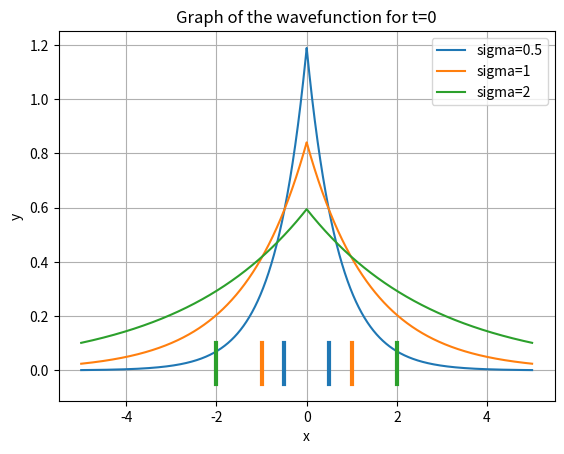

Generate this figure with matplotlib:
"""
在homework1的基础上，求绝对值、复共轭积分.
$$
\psi = A*e^{-\lambda \abs{x} - i\omega t}
$$
"""

from sympy import *
from sympy.functions import Abs, conjugate
import matplotlib.pyplot as plt
import numpy as np


def psi_f(x, sig):
	return np.sqrt(1 / (np.sqrt(2) * sig)) * np.exp(-np.abs(x) / (np.sqrt(2) * sig))


def run():
	A, lam, x, om, t = symbols("A lam x om t", real=True)
	assumptions.assume.global_assumptions.add(Q.positive(lam))
	psi = Function('psi')(x)
	psi = A * exp(-lam * Abs(x) - I * om * t)
	ret = simplify(conjugate(psi) * psi)  # 简化
	print(ret)  # A**2*exp(-2*lam*Abs(x))

	ret = integrate(conjugate(psi) * psi, (x, -oo, oo))
	print(ret)  # (A**2/lam, Abs(arg(lam)) < pi/2)
	# 所以求得系数 A = sqrt(lam)

	psi = sqrt(lam) * exp(-lam * Abs(x) - I * om * t)

	# 已知波函数了，求解<x>和<x**2>
	print(integrate(conjugate(psi) * x * psi, (x, -oo, oo)))  # 0
	print(integrate(conjugate(psi) * x * x * psi, (x, -oo, oo)))  #


def run2():
	"""
	令t=0, 画不同的sigma对应的波函数
	:return:
	"""
	x_r = np.arange(-5, 5, 0.001)
	x_ave = 0
	for s in [0.5, 1, 2]:
		p = plt.plot(x_r, psi_f(x_r, s), label=f'sigma={s}')
		x1 = x_ave-s
		plt.plot([x1, x1], [-0.05, 0.1], color=p[0].get_color(), linestyle='-', linewidth=3)
		x2 = x_ave+s
		plt.plot([x2, x2], [-0.05, 0.1], color=p[0].get_color(), linestyle='-', linewidth=3)

	plt.legend()
	plt.title(f'Graph of the wavefunction for t=0')
	plt.xlabel('x')
	plt.ylabel('y')
	plt.grid(True, which='both')
	plt.show()


if __name__ == '__main__':
	run()
	run2()
